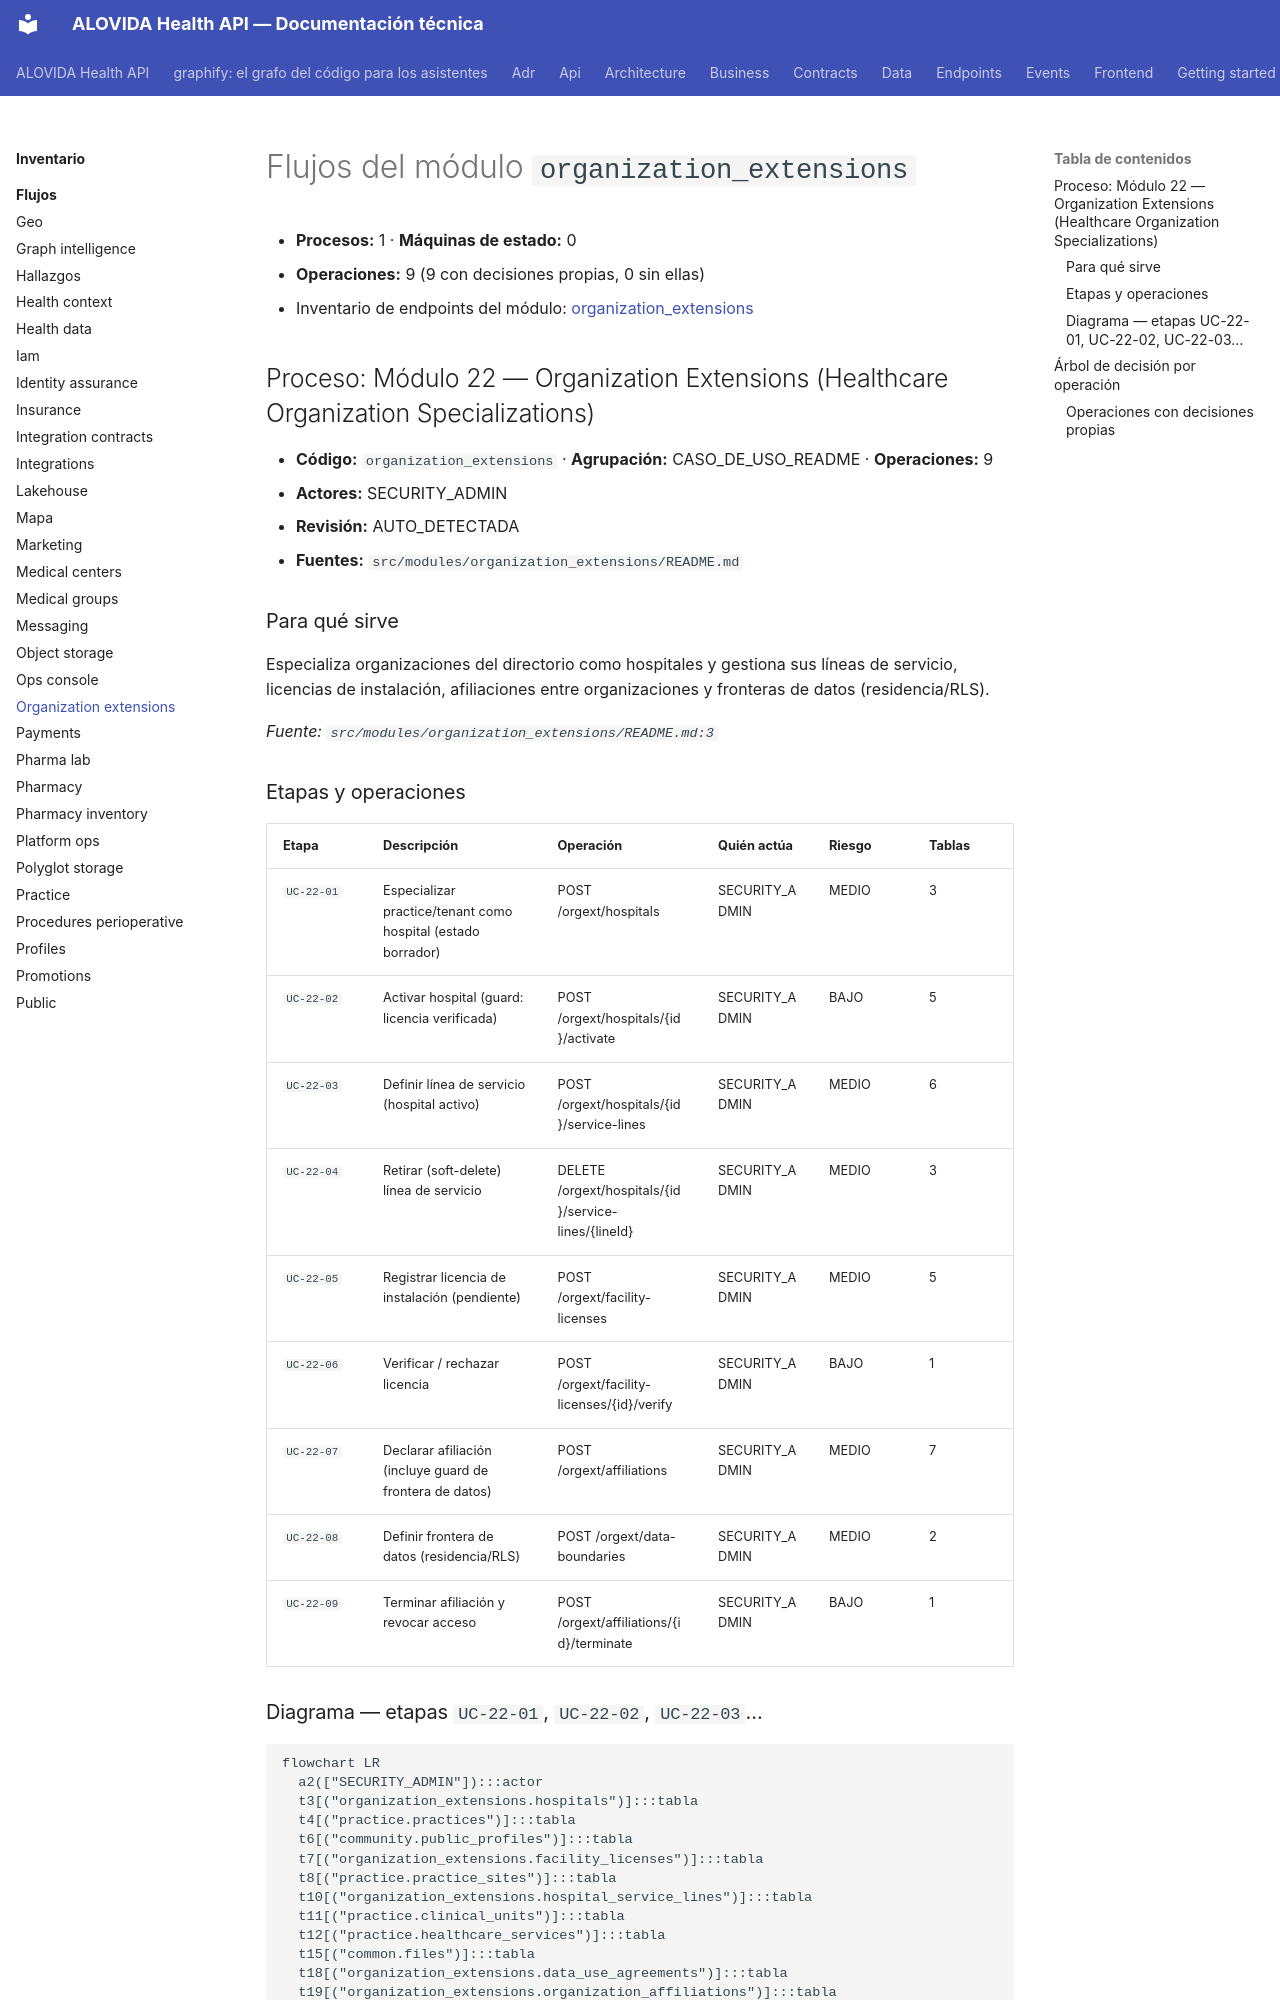

repository: mdavila-2001/mantra-core-health-api · page: inventario/flujos/organization_extensions/index.html · generator: mkdocs

<!-- AUTOGENERADO por tools/inventario/flujos.mjs. No editar manualmente. -->

# Flujos del módulo `organization_extensions`

- **Procesos:** 1 · **Máquinas de estado:** 0
- **Operaciones:** 9 (9 con decisiones propias, 0 sin ellas)
- Inventario de endpoints del módulo: [organization_extensions](../endpoints/organization_extensions.md)

## Proceso: Módulo 22 — Organization Extensions (Healthcare Organization Specializations)

- **Código:** `organization_extensions` · **Agrupación:** CASO_DE_USO_README · **Operaciones:** 9
- **Actores:** SECURITY_ADMIN
- **Revisión:** AUTO_DETECTADA
- **Fuentes:** `src/modules/organization_extensions/README.md`

### Para qué sirve

Especializa organizaciones del directorio como hospitales y gestiona sus líneas de servicio, licencias de instalación, afiliaciones entre organizaciones y fronteras de datos (residencia/RLS).

_Fuente: `src/modules/organization_extensions/README.md:3`_

### Etapas y operaciones

| Etapa | Descripción | Operación | Quién actúa | Riesgo | Tablas |
|---|---|---|---|---|---|
| `UC-22-01` | Especializar practice/tenant como hospital (estado borrador) | POST /orgext/hospitals | SECURITY_ADMIN | MEDIO | 3 |
| `UC-22-02` | Activar hospital (guard: licencia verificada) | POST /orgext/hospitals/{id}/activate | SECURITY_ADMIN | BAJO | 5 |
| `UC-22-03` | Definir línea de servicio (hospital activo) | POST /orgext/hospitals/{id}/service-lines | SECURITY_ADMIN | MEDIO | 6 |
| `UC-22-04` | Retirar (soft-delete) línea de servicio | DELETE /orgext/hospitals/{id}/service-lines/{lineId} | SECURITY_ADMIN | MEDIO | 3 |
| `UC-22-05` | Registrar licencia de instalación (pendiente) | POST /orgext/facility-licenses | SECURITY_ADMIN | MEDIO | 5 |
| `UC-22-06` | Verificar / rechazar licencia | POST /orgext/facility-licenses/{id}/verify | SECURITY_ADMIN | BAJO | 1 |
| `UC-22-07` | Declarar afiliación (incluye guard de frontera de datos) | POST /orgext/affiliations | SECURITY_ADMIN | MEDIO | 7 |
| `UC-22-08` | Definir frontera de datos (residencia/RLS) | POST /orgext/data-boundaries | SECURITY_ADMIN | MEDIO | 2 |
| `UC-22-09` | Terminar afiliación y revocar acceso | POST /orgext/affiliations/{id}/terminate | SECURITY_ADMIN | BAJO | 1 |
